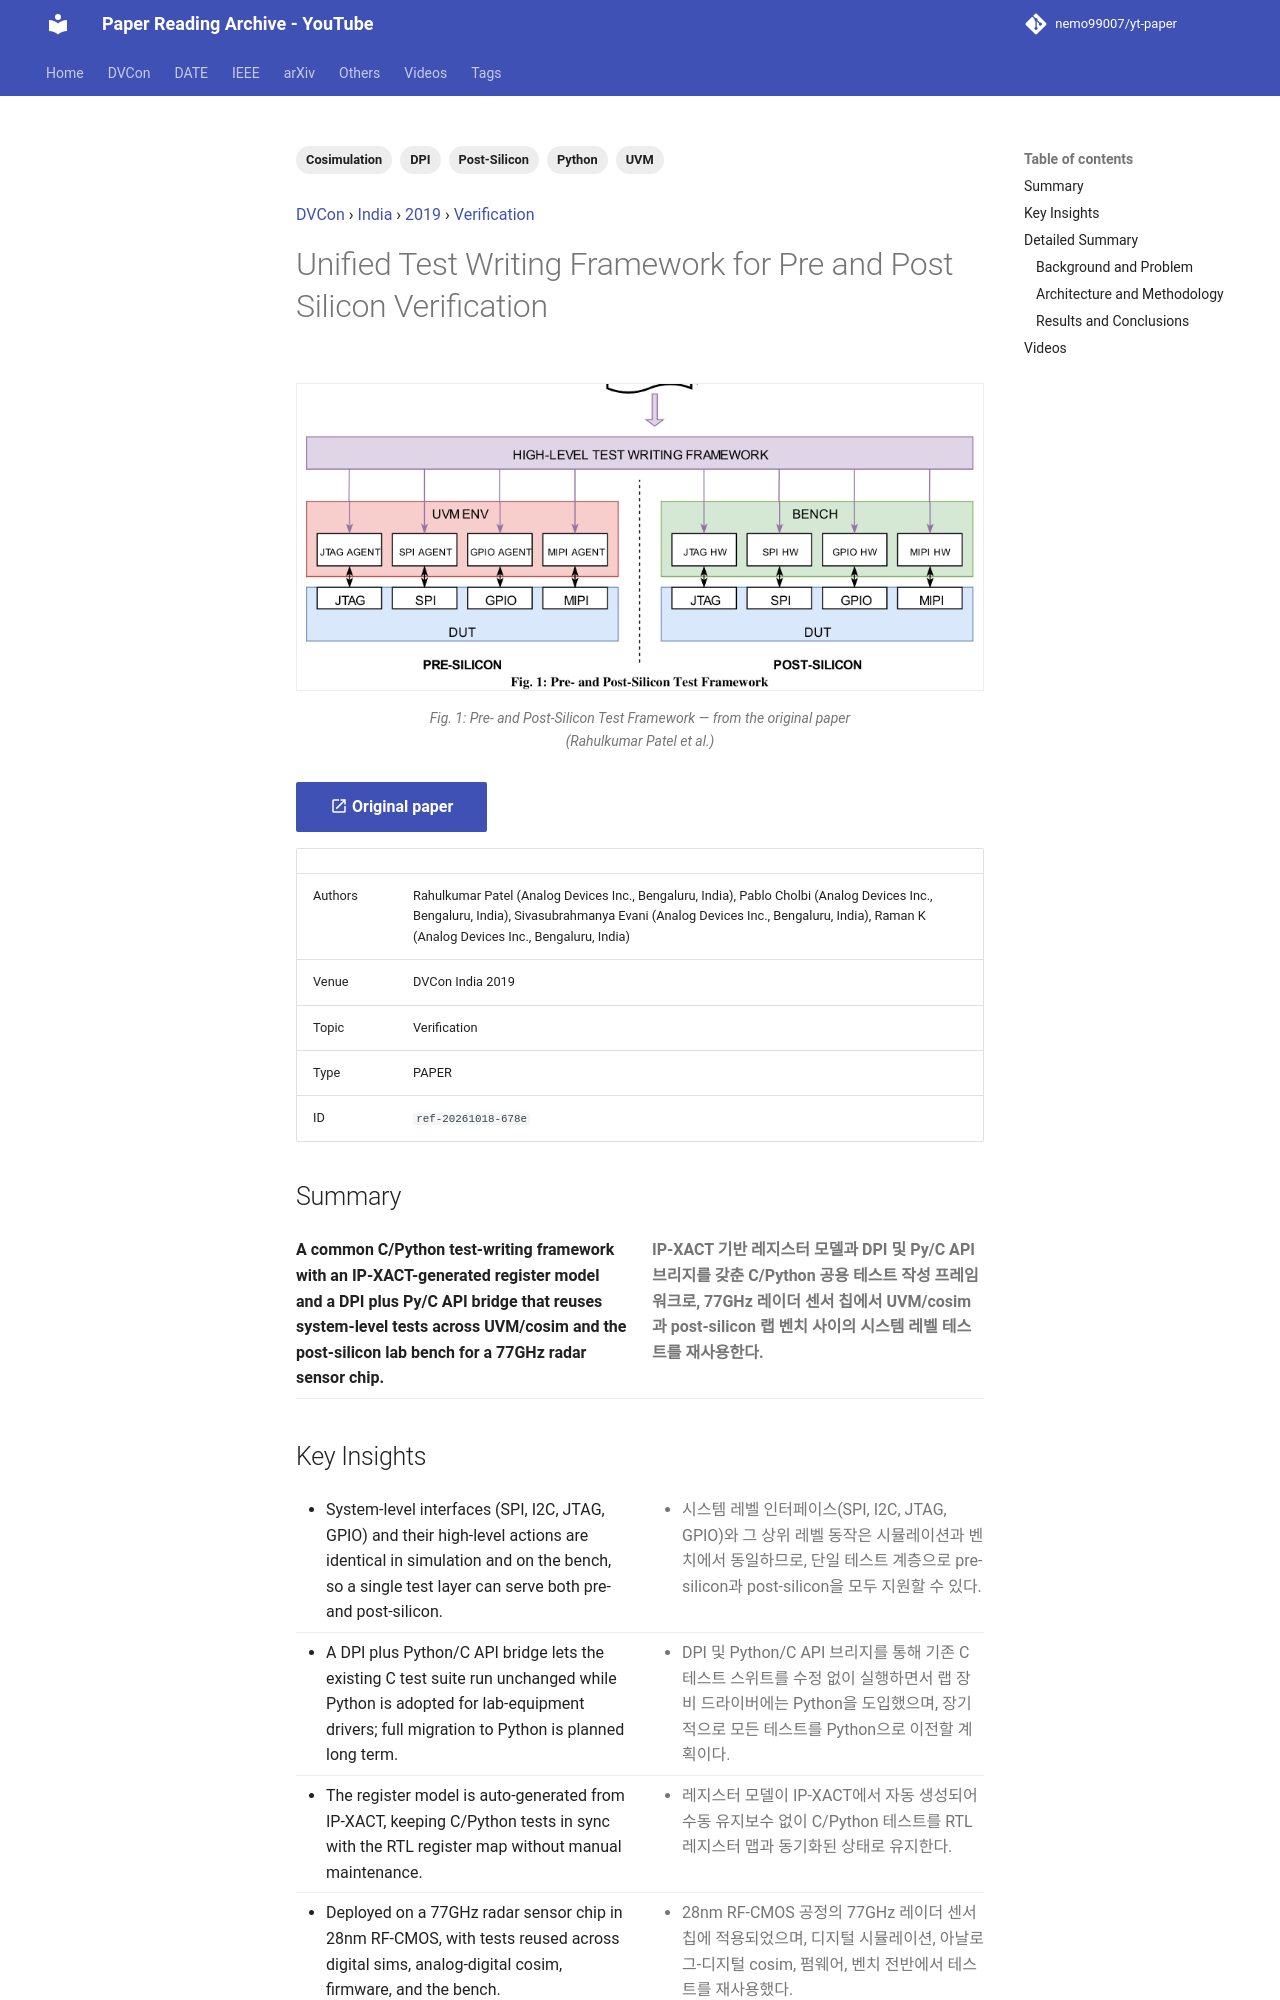

repository: nemo99007/yt-paper · page: papers/ref-20261018-678e-unified-test-writing-framework-for-pre-and-post-silicon-veri/index.html · generator: mkdocs

---
id: ref-20261018-678e
title: Unified Test Writing Framework for Pre and Post Silicon Verification
date: '2024-08-30'
venue: DVCon
region: India
year: 2019
category: Verification
tags:
- UVM
- Post-Silicon
- Cosimulation
- DPI
- Python
source_type: PAPER
source_url: https://dvcon-proceedings.org/wp-content/uploads/unified-test-writing-framework-for-pre-and-post-silicon-verification-paper.pdf
authors: Rahulkumar Patel (Analog Devices Inc., Bengaluru, India), Pablo Cholbi (Analog Devices Inc., Bengaluru, India), Sivasubrahmanya Evani (Analog Devices Inc., Bengaluru, India), Raman K (Analog Devices Inc., Bengaluru, India)
youtube_videos:
- video_id: W_odEND1SD8
  url: https://www.youtube.com/watch?v=W_odEND1SD8
  title: '[DVCON2019_INDIA]Unified Test Writing Framework for Pre and Post Silicon Verification'
  timestamp: null
---


<!-- generated by yt-paper; edits will be overwritten -->
[DVCon](../dvcon/index.md) › [India](../dvcon/india.md) › [2019](../dvcon/by-year.md#2019) › [Verification](../dvcon/by-topic.md#verification)

# Unified Test Writing Framework for Pre and Post Silicon Verification

<figure class="rep-fig" markdown>
![Fig. 1: Pre- and Post-Silicon Test Framework](../assets/figures/ref-20261018-678e.png?v=1792379249){ loading=lazy }
<figcaption>Fig. 1: Pre- and Post-Silicon Test Framework — from the original paper (Rahulkumar Patel et al.)</figcaption>
</figure>

[:material-open-in-new: Original paper](https://dvcon-proceedings.org/wp-content/uploads/unified-test-writing-framework-for-pre-and-post-silicon-verification-paper.pdf){ .md-button .md-button--primary target=_blank }

| | |
|---|---|
| Authors | Rahulkumar Patel (Analog Devices Inc., Bengaluru, India), Pablo Cholbi (Analog Devices Inc., Bengaluru, India), Sivasubrahmanya Evani (Analog Devices Inc., Bengaluru, India), Raman K (Analog Devices Inc., Bengaluru, India) |
| Venue | DVCon India 2019 |
| Topic | Verification |
| Type | PAPER |
| ID | `ref-20261018-678e` |

## Summary

<div class="bi" markdown>
<div class="bi-en" markdown>

**A common C/Python test-writing framework with an IP-XACT-generated register model and a DPI plus Py/C API bridge that reuses system-level tests across UVM/cosim and the post-silicon lab bench for a 77GHz radar sensor chip.**

</div>
<div class="bi-ko" markdown>

**IP-XACT 기반 레지스터 모델과 DPI 및 Py/C API 브리지를 갖춘 C/Python 공용 테스트 작성 프레임워크로, 77GHz 레이더 센서 칩에서 UVM/cosim과 post-silicon 랩 벤치 사이의 시스템 레벨 테스트를 재사용한다.**

</div>
</div>
